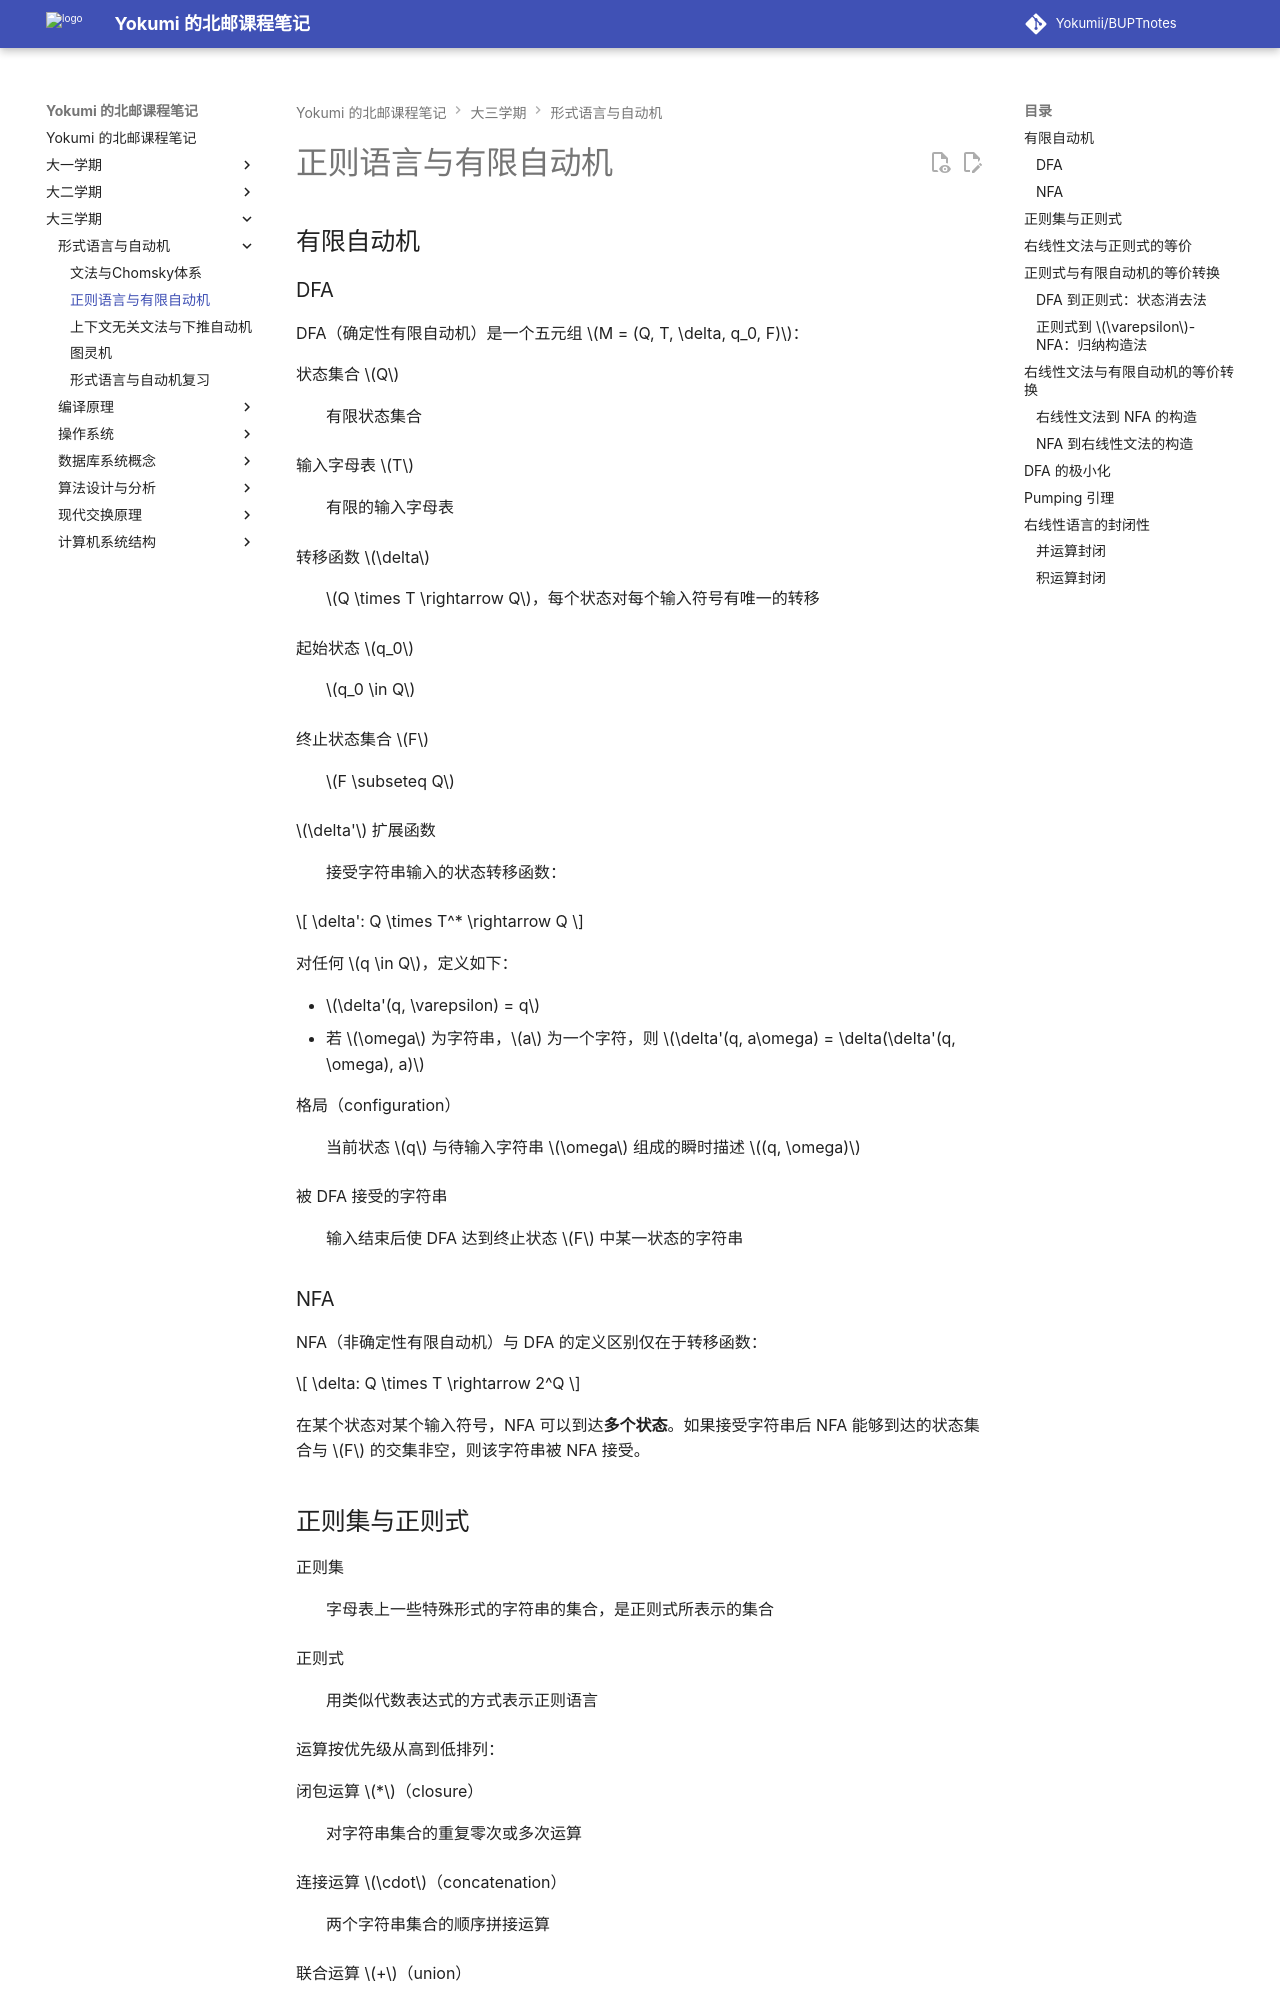

repository: Yokumii/BUPTnotes · page: study/computer-science/formal-languages-and-automata/regular-languages/index.html · generator: mkdocs

---
description: 介绍正则式、右线性文法和有限自动机的等价转换，讲解 DFA 极小化、泵浦引理与封闭性。
---

# 正则语言与有限自动机

## 有限自动机

### DFA

DFA（确定性有限自动机）是一个五元组 $M = (Q, T, \delta, q_0, F)$：

状态集合 $Q$
: 有限状态集合

输入字母表 $T$
: 有限的输入字母表

转移函数 $\delta$
: $Q \times T \rightarrow Q$，每个状态对每个输入符号有唯一的转移

起始状态 $q_0$
: $q_0 \in Q$

终止状态集合 $F$
: $F \subseteq Q$

$\delta'$ 扩展函数
: 接受字符串输入的状态转移函数：

$$
\delta': Q \times T^* \rightarrow Q
$$

对任何 $q \in Q$，定义如下：

- $\delta'(q, \varepsilon) = q$
- 若 $\omega$ 为字符串，$a$ 为一个字符，则 $\delta'(q, a\omega) = \delta(\delta'(q, \omega), a)$

格局（configuration）
: 当前状态 $q$ 与待输入字符串 $\omega$ 组成的瞬时描述 $(q, \omega)$

被 DFA 接受的字符串
: 输入结束后使 DFA 达到终止状态 $F$ 中某一状态的字符串

### NFA

NFA（非确定性有限自动机）与 DFA 的定义区别仅在于转移函数：

$$
\delta: Q \times T \rightarrow 2^Q
$$

在某个状态对某个输入符号，NFA 可以到达**多个状态**。如果接受字符串后 NFA 能够到达的状态集合与 $F$ 的交集非空，则该字符串被 NFA 接受。

## 正则集与正则式

正则集
: 字母表上一些特殊形式的字符串的集合，是正则式所表示的集合

正则式
: 用类似代数表达式的方式表示正则语言

运算按优先级从高到低排列：

闭包运算 $*$（closure）
: 对字符串集合的重复零次或多次运算

连接运算 $\cdot$（concatenation）
: 两个字符串集合的顺序拼接运算

联合运算 $+$（union）
: 两个字符串集合的并集运算

!!! warning "注意"
    - 正则式相等等价于它们所表示的正则集相等
    - 一个正则式对应一个正则集，但一个正则集可能有多个正确的正则式

## 右线性文法与正则式的等价

右线性文法又称正则文法，右线性文法和正则式都可以表示正则语言。

???+ tip "从右线性文法导出正则式"
    设产生式形如 $x \rightarrow \alpha x + \beta$（即 $x \rightarrow \alpha x$ 和 $x \rightarrow \beta$），其中 $\alpha \in T^*$，$\beta \in (N + T)^*$，$x \in N$，则 $x$ 的解为：

    $$x = \alpha^*\beta$$

    正则集是由右线性文法产生的语言；右线性文法产生的语言都是正则集；一个语言是正则集当且仅当该语言是右线性语言。

## 正则式与有限自动机的等价转换
